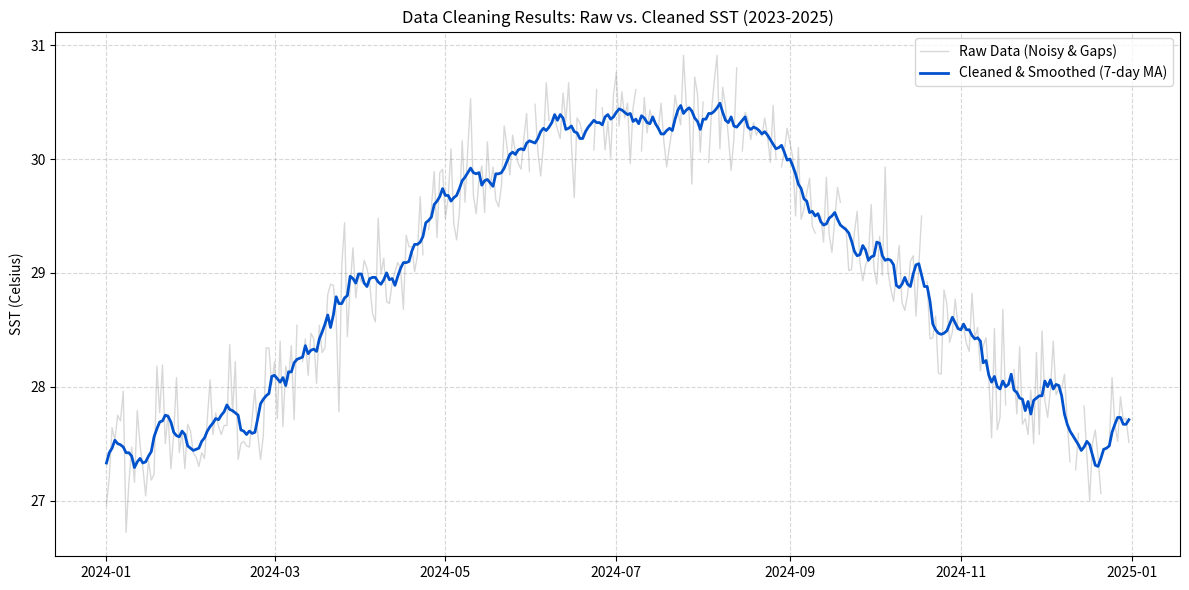

Write Python code to recreate this figure.
import pandas as pd
import numpy as np
import matplotlib
matplotlib.use('Agg')
import matplotlib.pyplot as plt

print("[INFO] Starting Data Cleaning Pipeline (Fixed)...")

# ==========================================
# STEP 1: โหลด/สร้างข้อมูลดิบ (Raw Data)
# ==========================================
def generate_raw_data():
    dates = pd.date_range(start='2024-01-01', end='2024-12-31')
    
    # [FIXED] แปลงเป็น numpy array ทันทีเพื่อให้แก้ไขค่าได้
    day_of_year = dates.dayofyear.to_numpy() 
    n_days = len(dates)
    
    # SST พื้นฐาน + Noise เยอะๆ
    sst_base = 29.0 + 1.5 * np.sin((day_of_year - 100) * 2 * np.pi / 365)
    noise = np.random.normal(0, 0.3, n_days)
    
    # สร้างข้อมูลดิบ
    sst_raw = sst_base + noise
    
    # ใส่ค่า NaN (จำลองข้อมูลหาย) -- ตอนนี้ทำได้แล้วเพราะเป็น array
    random_indices = np.random.choice(n_days, 20, replace=False)
    sst_raw[random_indices] = np.nan 
    
    return pd.DataFrame({'Date': dates, 'SST_Raw': sst_raw})

# สร้างข้อมูล
df = generate_raw_data()
print(f"[INFO] Raw data generated. Rows: {len(df)}")
print(f"       Missing values found: {df['SST_Raw'].isna().sum()}")

# ==========================================
# STEP 2: กระบวนการทำความสะอาด (Cleaning Process)
# ==========================================

# 2.1 Interpolation (ถมช่องว่าง)
df['SST_Cleaned'] = df['SST_Raw'].interpolate(method='linear')

# 2.2 Smoothing (ลดสัญญาณรบกวนด้วย Moving Average 7 วัน)
df['SST_Smoothed'] = df['SST_Cleaned'].rolling(window=7, center=True, min_periods=1).mean()

# 2.3 Rounding (ปัดเศษให้สวยงาม)
df['SST_Smoothed'] = df['SST_Smoothed'].round(2)
df['SST_Raw'] = df['SST_Raw'].round(2)

# ==========================================
# STEP 3: บันทึกและแสดงผล (Save & Plot)
# ==========================================

# Save CSV
final_df = df[['Date', 'SST_Smoothed']].rename(columns={'SST_Smoothed': 'SST_Celsius'})
filename_csv = 'sst_data_cleaned_final.csv'
final_df.to_csv(filename_csv, index=False)
print(f"[SUCCESS] Cleaned data saved to '{filename_csv}'")

# Plot Comparison
plt.figure(figsize=(12, 6))

# ข้อมูลดิบ (สีเทาจางๆ)
plt.plot(df['Date'], df['SST_Raw'], color='gray', alpha=0.3, linewidth=1, label='Raw Data (Noisy & Gaps)')

# ข้อมูลที่คลีนแล้ว (สีน้ำเงินเข้ม)
plt.plot(df['Date'], df['SST_Smoothed'], color='#0052cc', linewidth=2, label='Cleaned & Smoothed (7-day MA)')

plt.title('Data Cleaning Results: Raw vs. Cleaned SST (2023-2025)')
plt.ylabel('SST (Celsius)')
plt.legend()
plt.grid(True, linestyle='--', alpha=0.5)
plt.tight_layout()

filename_img = 'data_cleaning_comparison.png'
plt.savefig(filename_img, dpi=150)
print(f"[SUCCESS] Comparison graph saved as '{filename_img}'")